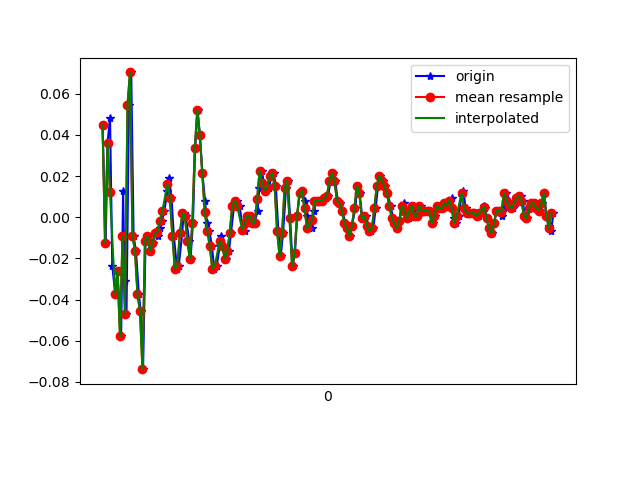

The table this chart was drawn from, first rows:
1617762646400, 458283099514537, 0.0446739, 0.08498802, 0.00620565
1617762646425, 458283118530201, -0.01275, -0.05062, 0.00254
1617762646440, 458283137570649, 0.03612, 0.162, -0.01456
1617762646460, 458283156611097, 0.04834, -0.2791, 0.02087
1617762646478, 458283175626745, -0.02374, 0.1326, -0.02067
1617762646502, 458283194671961, -0.03718, -0.2046, 0.02453
1617762646520, 458283213688057, -0.02619, 0.2695, -0.03655
1617762646549, 458283232728969, -0.05795, -0.001755, 0.01476
1617762646565, 458283251745065, 0.01291, 0.08865, -0.02556
1617762646577, 458283270785961, -0.03107, -0.05307, 0.0172
1617762646592, 458283289802057, -0.04696, -0.1044, 0.003762
1617762646612, 458283308823497, 0.05445, 0.1595, -0.009677
1617762646630, 458283327838345, 0.07033, -0.2485, 0.02698
1617762646649, 458283346877961, -0.009082, 0.02634, -0.02678
1617762646668, 458283365892841, -0.01641, -0.05429, 0.02942
1617762646691, 458283384932489, -0.03718, -0.03108, -0.02556
1617762646706, 458283403979401, -0.04573, 0.1803, 0.00254
1617762646725, 458283423020713, -0.07383, -0.2143, 0.001319
1617762646745, 458283442061993, -0.01153, -0.002977, -0.03167
1617762646765, 458283461078537, -0.009082, 0.02512, -0.01456
1617762646782, 458283480119817, -0.01641, -0.02497, -0.00479
1617762646801, 458283499142697, -0.01275, -0.01886, -0.00479
1617762646820, 458283518184297, -0.00786, -0.00542, -0.01456
1617762646844, 458283537201065, -0.009082, -5.330797E-4, -0.01334
1617762646858, 458283556242665, -0.005417, 0.005576, -0.009677
1617762646877, 458283575284201, -0.001752, 0.008019, -0.00479
1617762646896, 458283594301033, 0.003135, 0.004354, 9.7E-5
1617762646921, 458283613346729, 0.01291, 0.00191, 0.003762
1617762646934, 458283632363625, 0.01902, 0.003132, 0.00254
1617762646953, 458283651405353, 0.009244, 0.004354, 0.003762
1617762646972, 458283670422249, -0.009082, -0.001755, 0.006206
1617762646997, 458283689595982, -0.02496, -0.007863, 0.006206
1617762647011, 458283708608526, -0.02374, -0.01153, 0.007427
1617762647039, 458283727650126, -0.00786, -0.007863, 0.003762
1617762647050, 458283746666894, 0.001913, -0.002977, -0.001125
1617762647067, 458283765708494, 6.916197E-4, -0.002977, -0.001125
1617762647095, 458283784725262, -0.01153, -0.00542, -0.001125
1617762647106, 458283803698958, -0.02008, -0.007863, -0.001125
1617762647125, 458283822738574, -0.002974, 0.00191, -0.002346
1617762647143, 458283841753486, 0.03368, 0.01657, -0.009677
1617762647163, 458283860793102, 0.052, 0.02268, -0.0109
1617762647181, 458283879807886, 0.03979, 0.01779, -0.001125
1617762647201, 458283898884046, 0.02146, 0.006797, 0.007427
1617762647222, 458283917924622, 0.008022, -0.001755, 0.01231
1617762647238, 458283936940430, -0.002974, -0.007863, 0.006206
1617762647257, 458283955981006, -0.006639, -0.007863, 9.7E-5
1617762647277, 458283974996814, -0.01397, -0.007863, 0.003762
1617762647296, 458283994037390, -0.02496, -0.01153, 0.01354
1617762647316, 458284013096270, -0.02374, -0.01153, 0.01476
1617762647340, 458284032112526, -0.01397, -0.006642, 0.008649
1617762647353, 458284051153550, -0.009082, -0.001755, 0.003762
1617762647372, 458284070169742, -0.01397, -0.00542, 0.001319
1617762647391, 458284089210766, -0.02008, -0.006642, -0.002346
1617762647414, 458284108238222, -0.01641, -0.006642, -0.00479
1617762647430, 458284127279502, -0.00786, -0.004198, -0.009677
1617762647455, 458284146320782, 0.005579, 6.886502E-4, -0.009677
1617762647475, 458284165337230, 0.008022, 0.00191, -0.007233
1617762647499, 458284184378510, 0.005579, -0.009085, 9.7E-5
1617762647525, 458284203424654, -0.005417, -0.01886, 0.003762
1617762647539, 458284222466062, -0.006639, -0.01764, 0.007427
1617762647543, 458284241482510, -0.002974, -0.01153, 0.01231
... 130 more rows
